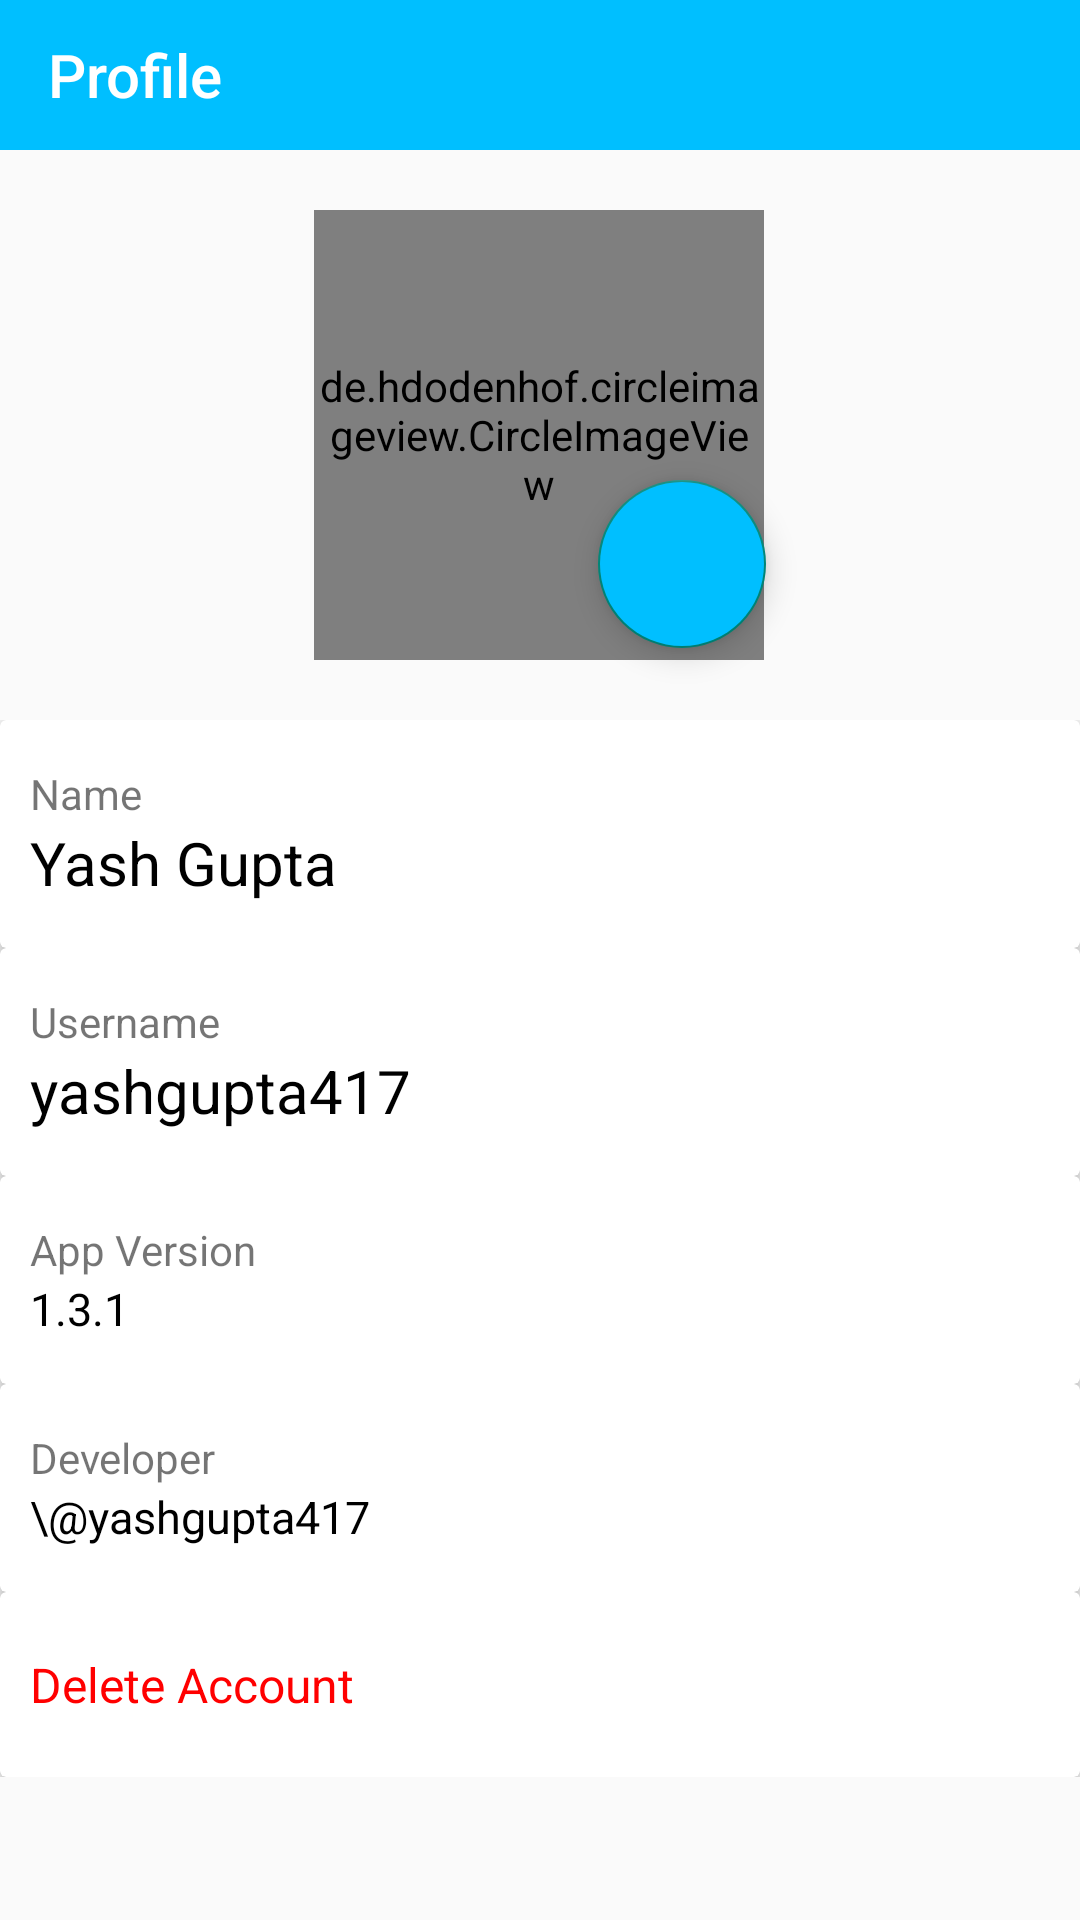

Produce the Android XML layout that renders to this screen, including the resource entries it uses.
<!-- AndroidManifest.xml: application theme Theme.AppCompat.Light.NoActionBar -->
<!-- res/layout/activity_profile.xml -->
<?xml version="1.0" encoding="utf-8"?>
<androidx.constraintlayout.widget.ConstraintLayout xmlns:android="http://schemas.android.com/apk/res/android"
    xmlns:app="http://schemas.android.com/apk/res-auto"
    xmlns:tools="http://schemas.android.com/tools"
    android:layout_width="match_parent"
    android:layout_height="match_parent"
    tools:context=".Activities.ProfileActivity">
    <androidx.appcompat.widget.Toolbar
        android:id="@+id/p_toolbar"
        android:layout_width="match_parent"
        android:layout_height="50dp"
        android:layout_marginBottom="8dp"
        android:background="#00BFFF"
        app:title="Profile"
        app:titleTextColor="#FFF"
        app:layout_constraintBottom_toBottomOf="@+id/recyclerView"
        app:layout_constraintEnd_toEndOf="parent"
        app:layout_constraintHorizontal_bias="0.5"
        app:layout_constraintStart_toStartOf="parent"
        app:layout_constraintTop_toTopOf="parent"
        app:layout_constraintVertical_bias="0.0">

    </androidx.appcompat.widget.Toolbar>

    <de.hdodenhof.circleimageview.CircleImageView
        android:id="@+id/profile_image"
        android:layout_width="150dp"
        android:layout_height="150dp"
        android:onClick="seemyDP"
        android:layout_marginTop="20dp"
        android:src="@color/wowblue"
        app:layout_constraintBottom_toBottomOf="parent"
        app:layout_constraintEnd_toEndOf="parent"
        app:layout_constraintHorizontal_bias="0.498"
        app:layout_constraintStart_toStartOf="parent"
        app:layout_constraintTop_toBottomOf="@+id/p_toolbar"
        app:layout_constraintVertical_bias="0.0" />

    <pl.droidsonroids.gif.GifImageView
        android:id="@+id/dp_upload_gif"
        android:visibility="invisible"
        android:layout_width="40dp"
        android:layout_height="40dp"
        android:src="@drawable/load_b"
        app:layout_constraintBottom_toTopOf="@+id/linearLayout"
        app:layout_constraintEnd_toEndOf="parent"
        app:layout_constraintStart_toStartOf="parent"
        app:layout_constraintTop_toBottomOf="@+id/p_toolbar" />

    <com.google.android.material.floatingactionbutton.FloatingActionButton
        android:id="@+id/fab"
        android:layout_width="wrap_content"
        android:layout_height="wrap_content"
        android:layout_marginTop="92dp"
        android:backgroundTint="#00BFFF"
        android:onClick="chooseImage"
        app:layout_constraintBottom_toBottomOf="parent"
        app:layout_constraintEnd_toEndOf="parent"
        app:layout_constraintHorizontal_bias="0.656"
        app:layout_constraintStart_toStartOf="parent"
        app:layout_constraintTop_toBottomOf="@+id/p_toolbar"
        app:layout_constraintVertical_bias="0.041"
        app:srcCompat="@drawable/ic_photo_camera" />

    <LinearLayout
        android:id="@+id/linearLayout"
        android:layout_width="match_parent"
        android:layout_height="wrap_content"
        android:layout_marginTop="20dp"
        android:orientation="vertical"
        app:layout_constraintBottom_toBottomOf="parent"
        app:layout_constraintEnd_toEndOf="parent"
        app:layout_constraintHorizontal_bias="0.498"
        app:layout_constraintStart_toStartOf="parent"
        app:layout_constraintTop_toBottomOf="@+id/profile_image"
        app:layout_constraintVertical_bias="0.0">

        <androidx.cardview.widget.CardView
            android:layout_width="match_parent"
            android:layout_height="wrap_content"
            app:cardElevation="4dp">

            <LinearLayout
                android:layout_width="match_parent"
                android:layout_height="wrap_content"
                android:orientation="vertical"
                android:paddingHorizontal="10dp"
                android:paddingVertical="15dp">

                <TextView
                    android:layout_width="wrap_content"
                    android:layout_height="wrap_content"
                    android:text="Name" />

                <TextView
                    android:id="@+id/profile_name"
                    android:layout_width="match_parent"
                    android:layout_height="wrap_content"
                    android:text="Yash Gupta"
                    android:textColor="#000"
                    android:textSize="20sp" />
            </LinearLayout>
        </androidx.cardview.widget.CardView>

        <androidx.cardview.widget.CardView
            android:layout_width="match_parent"
            android:layout_height="wrap_content"
            app:cardElevation="4dp">

            <LinearLayout
                android:layout_width="match_parent"
                android:layout_height="wrap_content"
                android:orientation="vertical"
                android:paddingHorizontal="10dp"
                android:paddingVertical="15dp">

                <TextView
                    android:layout_width="wrap_content"
                    android:layout_height="wrap_content"
                    android:text="Username" />

                <TextView
                    android:id="@+id/profile_username"
                    android:layout_width="match_parent"
                    android:layout_height="wrap_content"
                    android:text="yashgupta417"
                    android:textColor="#000"
                    android:textSize="20sp" />
            </LinearLayout>
        </androidx.cardview.widget.CardView>
        


        <androidx.cardview.widget.CardView
            android:layout_width="match_parent"
            android:layout_height="wrap_content"
            app:cardElevation="4dp">

            <LinearLayout
                android:layout_width="match_parent"
                android:layout_height="wrap_content"
                android:orientation="vertical"
                android:paddingHorizontal="10dp"
                android:paddingVertical="15dp">

                <TextView
                    android:layout_width="wrap_content"
                    android:layout_height="wrap_content"
                    android:text="App Version" />

                <TextView
                    android:id="@+id/version"
                    android:layout_width="match_parent"
                    android:layout_height="wrap_content"
                    android:text="1.3.1"
                    android:textColor="#000"
                    android:textSize="15sp" />
            </LinearLayout>
        </androidx.cardview.widget.CardView>
        <androidx.cardview.widget.CardView
            android:layout_width="match_parent"
            android:layout_height="wrap_content"
            app:cardElevation="4dp">

            <LinearLayout
                android:layout_width="match_parent"
                android:layout_height="wrap_content"
                android:orientation="vertical"
                android:paddingHorizontal="10dp"
                android:paddingVertical="15dp">
                <TextView
                    android:layout_width="wrap_content"
                    android:layout_height="wrap_content"
                    android:text="Developer" />

                <TextView
                    android:layout_width="match_parent"
                    android:layout_height="wrap_content"
                    android:text="\@yashgupta417"
                    android:textColor="#000"
                    android:textSize="15sp" />

            </LinearLayout>
        </androidx.cardview.widget.CardView>
        <androidx.cardview.widget.CardView
            android:layout_width="match_parent"
            android:layout_height="wrap_content"
            app:cardElevation="4dp">

            <LinearLayout
                android:layout_width="match_parent"
                android:layout_height="wrap_content"
                android:orientation="vertical"
                android:paddingHorizontal="10dp"
                android:paddingVertical="20dp">

                <TextView
                    android:layout_width="match_parent"
                    android:layout_height="wrap_content"
                    android:onClick="showAlertDialog"
                    android:text="Delete Account"
                    android:textColor="#F00"
                    android:textSize="16sp" />
            </LinearLayout>
        </androidx.cardview.widget.CardView>

    </LinearLayout>



</androidx.constraintlayout.widget.ConstraintLayout>
<!-- resources referenced by this layout -->
<resources>
  <color name="wowblue">#00BFFF</color>
</resources>
